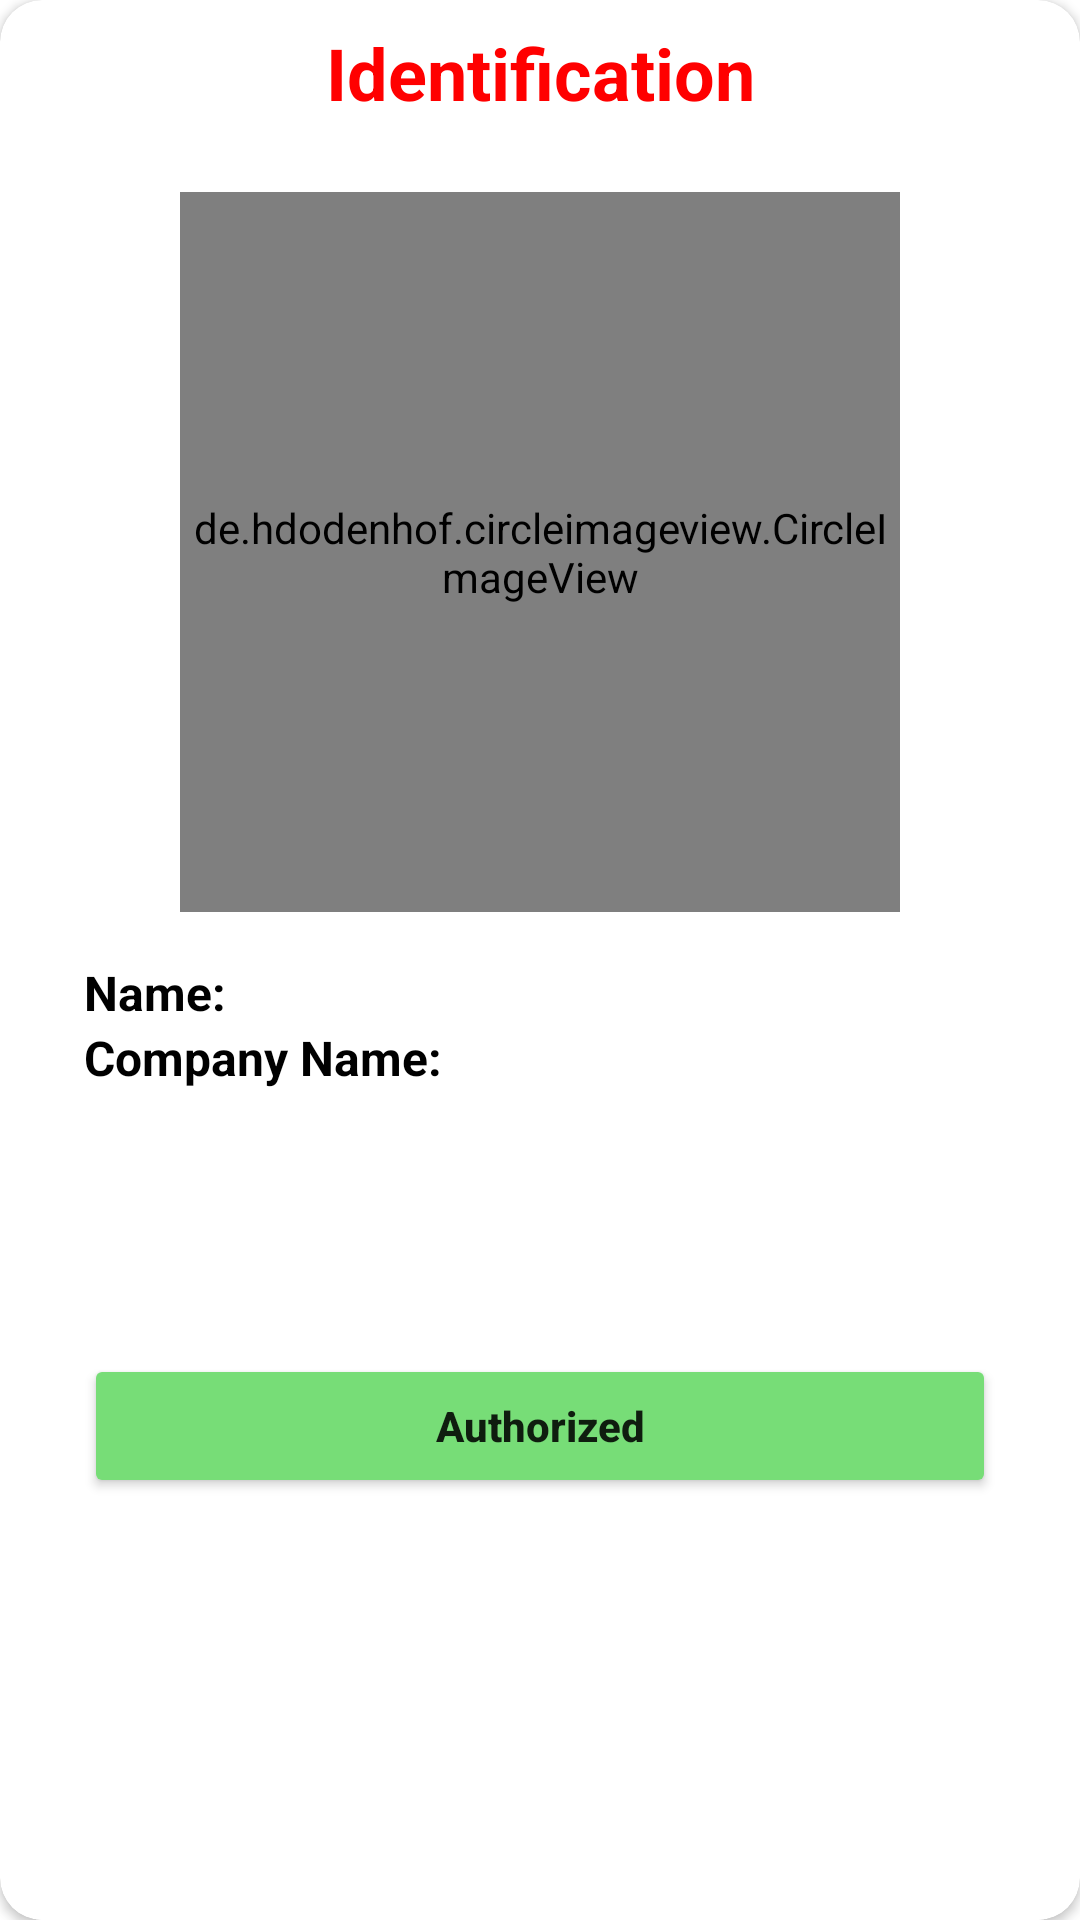

Reconstruct the res/layout file that produces this screen, plus the resources it refers to.
<!-- AndroidManifest.xml: application theme Theme.EventMangeament -->
<!-- res/layout/layout_for_approve.xml -->
<androidx.cardview.widget.CardView xmlns:android="http://schemas.android.com/apk/res/android"
    xmlns:app="http://schemas.android.com/apk/res-auto"
    android:layout_width="340dp"
    android:layout_height="540dp"
    xmlns:tools="http://schemas.android.com/tools"
    android:layout_gravity="center"
    android:background="@android:color/transparent"
    android:orientation="vertical"
    android:layout_marginStart="18dp"
    android:layout_marginEnd="18dp"
    app:cardCornerRadius="14dp">

    <TextView
        android:layout_width="match_parent"
        android:layout_height="wrap_content"
        android:text="Identification"
        android:gravity="center"
        android:layout_marginTop="8dp"
        android:textColor="@color/red"
        android:textSize="24sp"
        android:textStyle="bold" />



    <LinearLayout
        android:layout_width="match_parent"
        android:layout_height="match_parent"
        android:background="@color/white"
        android:layout_marginStart="12dp"
        android:layout_marginEnd="12dp"
        android:layout_marginTop="48dp"
        android:orientation="vertical"
        android:padding="16dp">

        <de.hdodenhof.circleimageview.CircleImageView
            android:id="@+id/profile_image"
            android:layout_width="240dp"
            android:layout_height="240dp"
            android:layout_gravity="center"
            android:src="@drawable/profile"
            app:civ_border_width="2dp"/>

        <LinearLayout
            android:layout_width="match_parent"
            android:layout_height="wrap_content"
            android:layout_marginTop="16dp"
            android:orientation="horizontal">
            <LinearLayout
                android:layout_width="wrap_content"
                android:layout_height="wrap_content"
                android:orientation="vertical">

                <TextView
                    android:layout_width="wrap_content"
                    android:layout_height="wrap_content"
                    android:textColor="@color/black"
                    android:text="Name:"
                    android:textSize="16sp"
                    android:textStyle="bold" />

                <TextView
                    android:layout_width="wrap_content"
                    android:layout_height="wrap_content"
                    android:textColor="@color/black"
                    android:text="Company Name:"
                    android:textSize="16sp"
                    android:textStyle="bold" />

            </LinearLayout>

            <LinearLayout
                android:layout_width="wrap_content"
                android:layout_height="wrap_content"
                android:orientation="vertical">

                <TextView
                    android:id="@+id/tv_name"
                    android:layout_width="wrap_content"
                    android:layout_height="wrap_content"
                    android:textColor="@color/black"
                    android:layout_marginStart="8dp"
                    android:textSize="14sp"/>

                <TextView
                    android:id="@+id/tv_company_name"
                    android:layout_width="wrap_content"
                    android:layout_height="wrap_content"
                    android:textColor="@color/black"
                    android:textSize="14sp"
                    android:layout_marginStart="8dp"
                    android:layout_marginTop="4dp" />

            </LinearLayout>



        </LinearLayout>













        <ImageView
            android:layout_width="60dp"
            android:layout_height="60dp"
            android:layout_marginTop="16dp"
            android:background="@drawable/accept"
            android:layout_gravity="center"/>


        <Button
            android:id="@+id/btn_approved"
            android:layout_width="match_parent"
            android:layout_height="wrap_content"
            android:layout_marginBottom="12dp"
            android:text="Authorized"
            android:layout_marginTop="12dp"
            android:textStyle="bold"
            android:textAllCaps="false"
            android:backgroundTint="@color/green2"
            android:layout_gravity="bottom|end"/>

    </LinearLayout>






</androidx.cardview.widget.CardView>
<!-- resources referenced by this layout -->
<resources>
  <color name="black">#FF000000</color>
  <color name="green2">#77DD77</color>
  <color name="red">#FF0000</color>
  <color name="white">#FFFFFFFF</color>
  <style name="Theme.EventMangeament" parent="Theme.MaterialComponents.DayNight.NoActionBar">
          
          <item name="colorPrimary">@color/purple_500</item>
          <item name="colorPrimaryVariant">@color/purple_700</item>
          <item name="colorOnPrimary">@color/white</item>
          
          <item name="colorSecondary">@color/teal_200</item>
          <item name="colorSecondaryVariant">@color/teal_700</item>
          <item name="colorOnSecondary">@color/black</item>
          
          <item name="android:statusBarColor">?attr/colorPrimaryVariant</item>
          
      </style>
  <color name="purple_500">#FF6200EE</color>
  <color name="purple_700">#FF3700B3</color>
  <color name="teal_200">#FF03DAC5</color>
  <color name="teal_700">#FF018786</color>
</resources>
